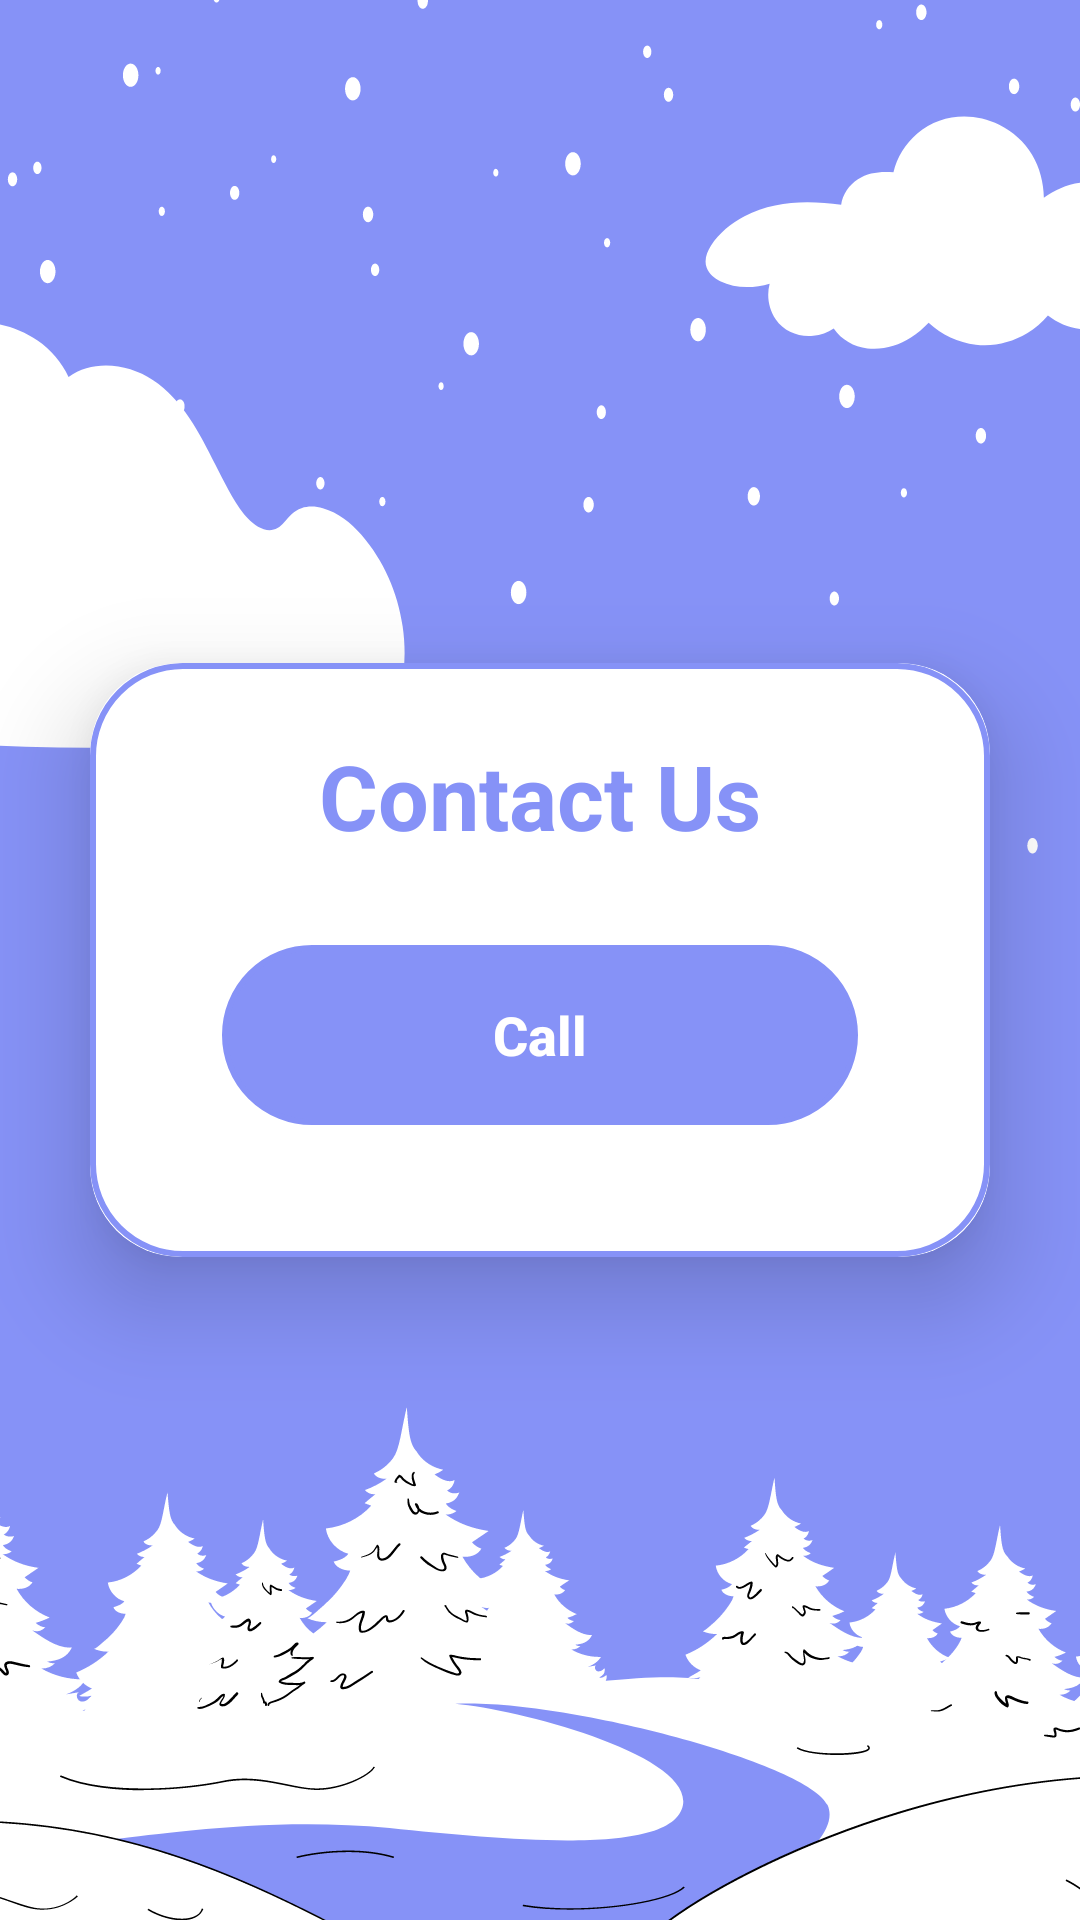

Layout XML and referenced resources for this Android screen:
<!-- AndroidManifest.xml: application theme AppTheme -->
<!-- res/layout/activity_contact.xml -->
<?xml version="1.0" encoding="utf-8"?>
<LinearLayout xmlns:android="http://schemas.android.com/apk/res/android"
    xmlns:app="http://schemas.android.com/apk/res-auto"
    xmlns:tools="http://schemas.android.com/tools"
    android:layout_width="match_parent"
    android:layout_height="match_parent"
    android:background="@drawable/img"
    android:orientation="vertical"
    android:gravity="center"
    tools:context=".contact_us.ContactActivity">

    <androidx.cardview.widget.CardView
        android:layout_width="match_parent"
        android:layout_height="wrap_content"
        android:layout_margin="30dp"
        app:cardCornerRadius="30dp"
        app:cardElevation="20dp">
        <LinearLayout
            android:layout_width="match_parent"
            android:layout_height="wrap_content"
            android:layout_gravity="center_horizontal"
            android:background="@drawable/custom_edittext"
            android:orientation="vertical"
            android:padding="24dp">
        <TextView
            android:layout_width="match_parent"
            android:layout_height="50dp"
            android:text="Contact Us"
            android:textAlignment="center"
            android:textColor="@color/lave"
            android:textSize="30sp"
            android:textStyle="bold" />
        <androidx.appcompat.widget.AppCompatButton
            android:layout_margin="20dp"
            android:id="@+id/contact_us"
            android:background="@drawable/custom_edittext"
            android:layout_width="match_parent"
            android:layout_height="60dp"
            android:layout_marginTop="30dp"
            android:backgroundTint="@color/lave"
            android:textColor="@color/white"
            android:textAllCaps="false"
            android:textStyle="bold"
            android:text="Call"
            android:textSize="18sp" />
        </LinearLayout>
    </androidx.cardview.widget.CardView>
</LinearLayout>
<!-- resources referenced by this layout -->
<resources>
  <color name="lave">#8692f7</color>
  <color name="white">#FFFFFFFF</color>
  <!-- drawable custom_edittext (drawable) -->
  <?xml version="1.0" encoding="utf-8"?>
  <shape xmlns:android="http://schemas.android.com/apk/res/android">
  <stroke android:width="2dp" android:color="@color/lave"/>
      <corners android:radius="30dp"/>
  </shape>
  <!-- drawable img: png bitmap (drawable, 61681 bytes) -->
  <style name="AppTheme" parent="Theme.AppCompat.DayNight.DarkActionBar">
          <item name="colorPrimary">@color/lave</item>
          <item name="colorPrimaryVariant">@color/lave</item>
          <item name="colorAccent">@color/lave</item>
          <item name="elevation">0dp</item>
      </style>
</resources>
